Image classification data set "data" (fabricioifc/PinusClassification on GitHub). Class labels (2): not pinus, pinus.

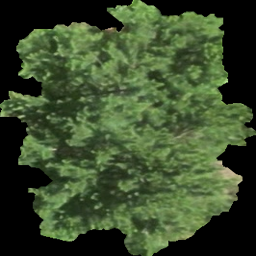
Label: pinus

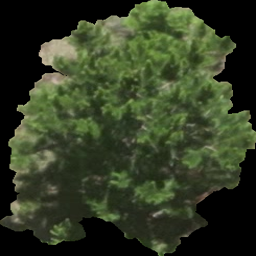
Label: pinus

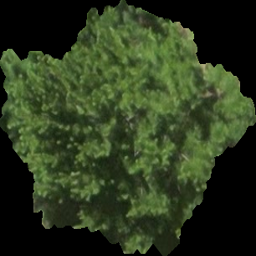
Label: pinus

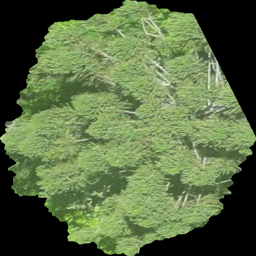
Label: not pinus

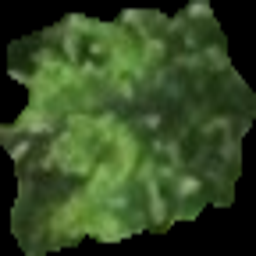
Label: pinus

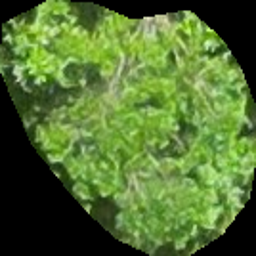
Label: not pinus
